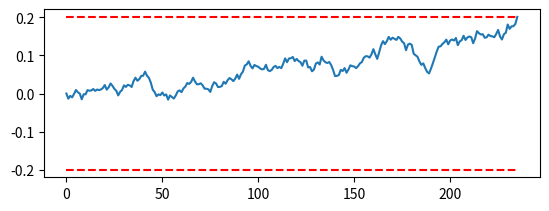
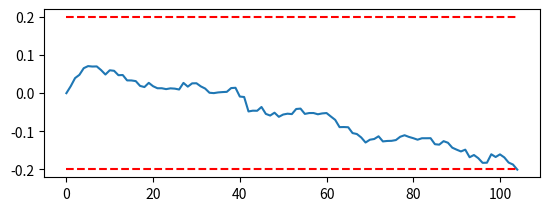
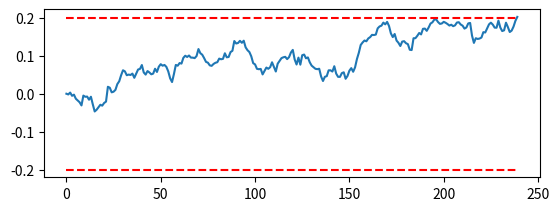
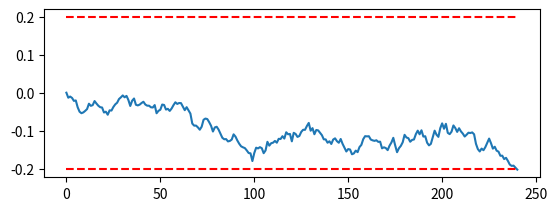
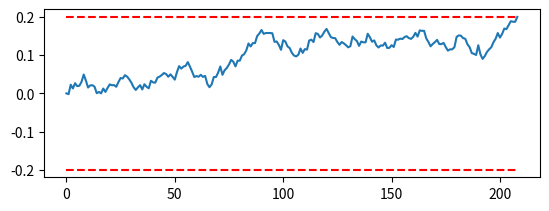
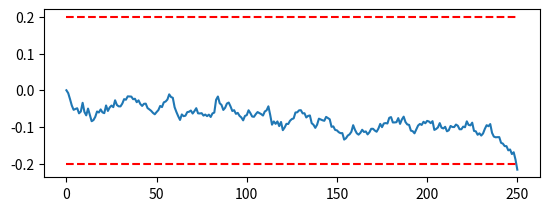
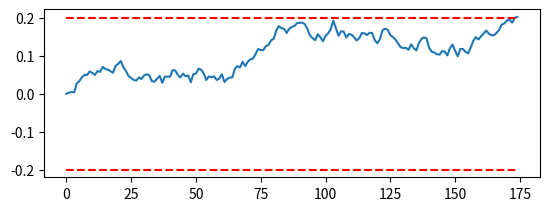
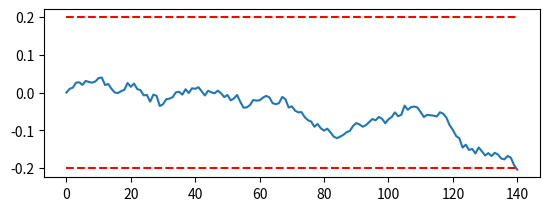
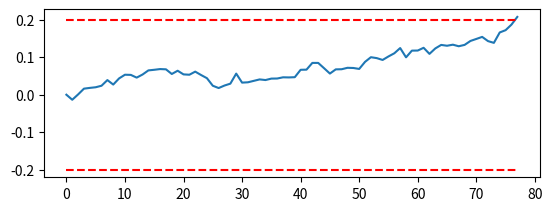
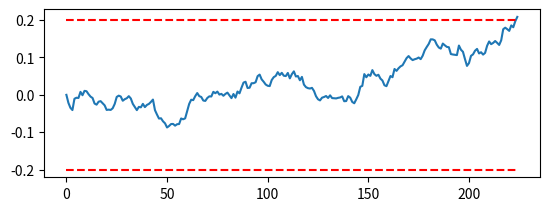
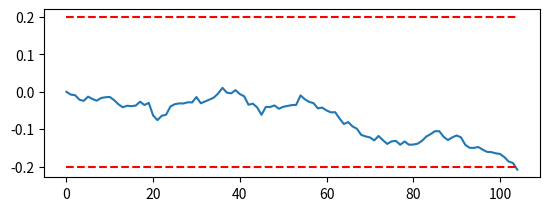
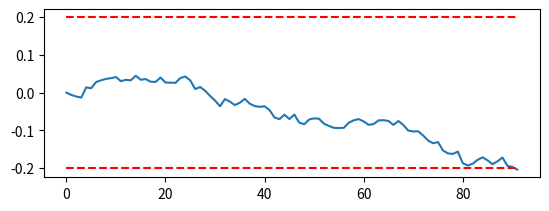
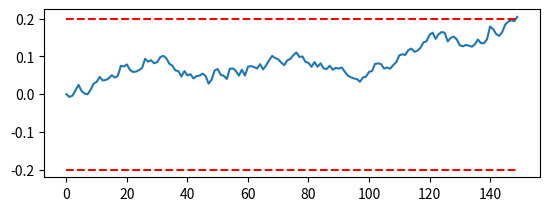
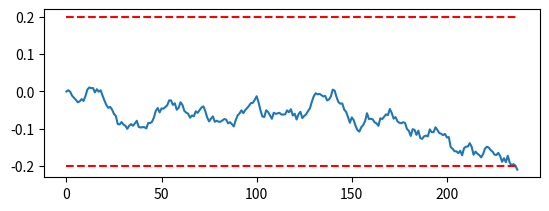
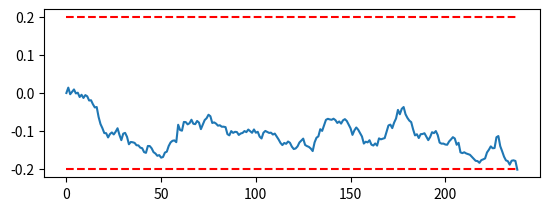
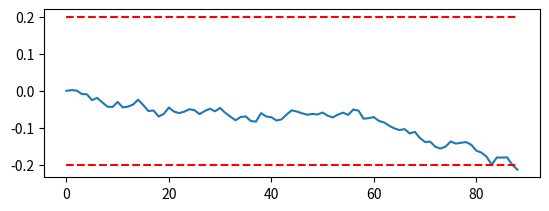

Reproduce these figures in Python, in order.
# -*- coding: utf-8 -*-
"""
Created on Sun Mar 21 15:04:54 2021

Code for decision variables
"""

import numpy as np
import matplotlib.pyplot as plt

class DecisionModel():
    def __init__(self, x = 0, w = 1, wd = 1, ws = 1):
        self.x = x
        self.x1 = x
        self.x2 = x
        
        self.w = w
        
        self.wd = wd
        
        self.ws = ws
        
        self.threshold = 0.2
        
        self.dt = 0.01
        
    def DDMmodel(self, Q):
        
        q1 = Q[0]
        q2 = Q[1]

        dx = self.w * (q1 - q2) * self.dt +  np.random.normal(loc=0.0, scale=0.01)
        
        self.x = self.x + dx
        
        decision = 'None'
        if self.x >= self.threshold:
            decision = 'Right'
        if self.x <= -self.threshold:
            decision = 'Left'
        # if self.x > -self.threshold and self.x < self.threshold:
        #     decision = 'None'
        return self.x, decision
    
    def RacingModel(self, v0, Q):
        
        q1 = Q[0]
        q2 = Q[1]

        dx1 = (v0 + self.w * q1) * self.dt +  np.random.normal(loc=0.0, scale=0.01)
        dx2 = (v0 + self.w * q2) * self.dt +  np.random.normal(loc=0.0, scale=0.01)
        
        self.x1 = self.x1 + dx1
        self.x2 = self.x2 + dx2
        
        if self.x1 >= self.threshold and self.x2 <= self.threshold:
            decision = 'Right'
        if self.x2 >= self.threshold and self.x1 <= self.threshold:
            decision = 'Left'
        if self.x1 <= self.threshold and self.x2 <= self.threshold:
            decision = 'None'
        
        # should write something for conflict resolution
        if self.x1 >= self.threshold and self.x2 >= self.threshold:
            flag = np.random.randint(2)
            if flag == 0:
                decision = 'Right'
            else:
                decision = 'Left'
            
        return self.x1, self.x2, decision
    
    def AdvRacingModel(self, v0, Q):
        
        q1 = Q[0]
        q2 = Q[1]

        dx1 = (v0 + self.wd * (q1 - q2) + self.ws * (q1 + q2)) * self.dt +  np.random.normal(loc=0.0, scale=0.01)
        dx2 = (v0 + self.wd * (q2 - q1) + self.ws * (q1 + q2)) * self.dt +  np.random.normal(loc=0.0, scale=0.01)
        
        self.x1 = self.x1 + dx1
        self.x2 = self.x2 + dx2
        
        if self.x1 >= self.threshold and self.x2 <= self.threshold:
            decision = 'Right'
        if self.x2 >= self.threshold and self.x1 <= self.threshold:
            decision = 'Left'
        if self.x1 <= self.threshold and self.x2 <= self.threshold:
            decision = 'None'
        
        # should write something for conflict resolution
        if self.x1 >= self.threshold and self.x2 >= self.threshold:
            flag = np.random.randint(2)
            if flag == 0:
                decision = 'Right'
            else:
                decision = 'Left'
            
        return self.x1, self.x2, decision
    
    def updateQvals(self, Q, reward, alpha):
        Q = Q + alpha * (reward - Q)
        return Q
    
def TaskProcess(decision):
    if decision == 'Left':
        prob_status = np.random.uniform()
        if prob_status <= 0.8:
            reward = 100
        else:
            reward = 0
    if decision == 'Right':
        reward = 0
    
    if decision == 'None':
        reward = 0   
    return reward
    
if __name__ == '__main__':
    # This section gives task
    
    
    task_dur = 2.5 # time in seconds
    ds = 0.01 # sampling time
    time_steps = np.linspace(0, int(task_dur/ds - 1), int(task_dur/ds))
    total_trials = 100
    trials = 0
    
    Q_init = np.zeros((2,1))
    Q_cur = Q_init
    
    num_rights = 0
    num_lefts = 0
    while trials <= total_trials:
        x = 0
        w = 1
        wd = 1
        ws = 1
        alpha = 0.1
        #Q_init = np.zeros((2,1))
        #Q_cur = Q_init
        decision_ins = DecisionModel(x, w, wd, ws)
        total_x = np.zeros((1,1))
        decision = 'None'
        

        for t in time_steps:
            
            # Take decision
            x, decision = decision_ins.DDMmodel(Q_cur)
            
            # Obtain reward
            reward = TaskProcess(decision)
            
            # Update the Q-values with reward
            Q_cur = decision_ins.updateQvals(Q_cur, reward, alpha)
            
            total_x = np.append(total_x, decision_ins.x)
            
            if decision == 'Right' or decision == 'Left':
                #Q_cur = decision_ins.updateQvals(Q_cur, reward, alpha)
                
                print(decision_ins.x)
                print(decision)
                print(reward)
                
                if decision == 'Right':
                    num_rights += 1
                else:
                    num_lefts += 1
                
                plt.figure()
                plt.subplot(2,1,1)
                plt.plot(total_x)
                plt.plot(0.2 + total_x*0, '--r')
                plt.plot(-0.2 + total_x*0, '--r')
                plt.pause(0.1)
                break
            
                
            
        # Update the Q-values with reward
        
            
        
        
        trials += 1